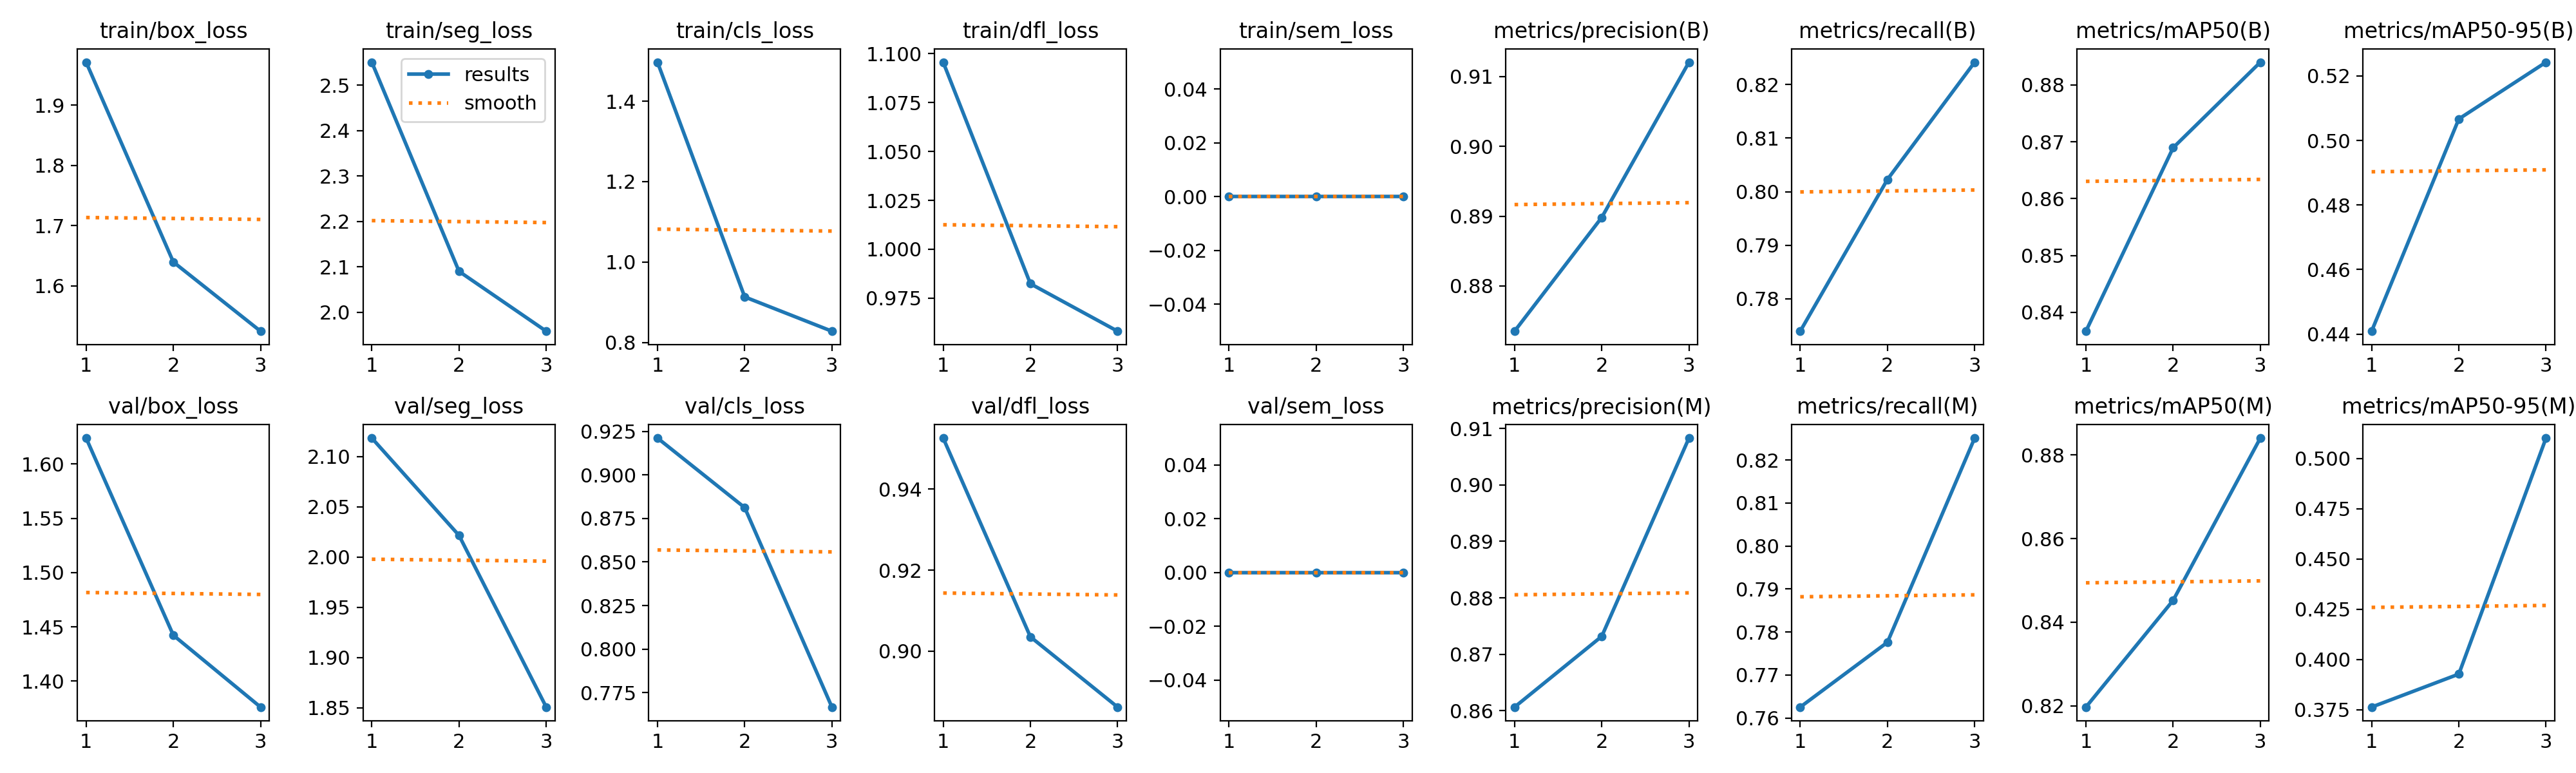

Source data for this figure (header and first rows):
epoch, time, train/box_loss, train/seg_loss, train/cls_loss, train/dfl_loss, train/sem_loss, metrics/precision(B), metrics/recall(B), metrics/mAP50(B), metrics/mAP50-95(B), metrics/precision(M), metrics/recall(M), metrics/mAP50(M), metrics/mAP50-95(M), val/box_loss, val/seg_loss, val/cls_loss, val/dfl_loss, val/sem_loss, lr/pg0, lr/pg1, lr/pg2
1, 182.7, 1.972, 2.551, 1.497, 1.096, 0, 0.8735, 0.774, 0.8367, 0.4409, 0.8606, 0.7626, 0.8197, 0.3762, 1.624, 2.118, 0.9212, 0.9526, 0, 0.0006651, 0.0006651, 0.0006651
2, 360.9, 1.639, 2.09, 0.9133, 0.9824, 0, 0.8898, 0.8023, 0.8689, 0.5067, 0.8732, 0.7776, 0.8452, 0.3927, 1.442, 2.022, 0.8812, 0.9035, 0, 0.0008923, 0.0008923, 0.0008923
3, 542.7, 1.524, 1.958, 0.8281, 0.9581, 0, 0.9121, 0.8242, 0.884, 0.5243, 0.9083, 0.8251, 0.8841, 0.5102, 1.376, 1.851, 0.7667, 0.8862, 0, 0.0006795, 0.0006795, 0.0006795
